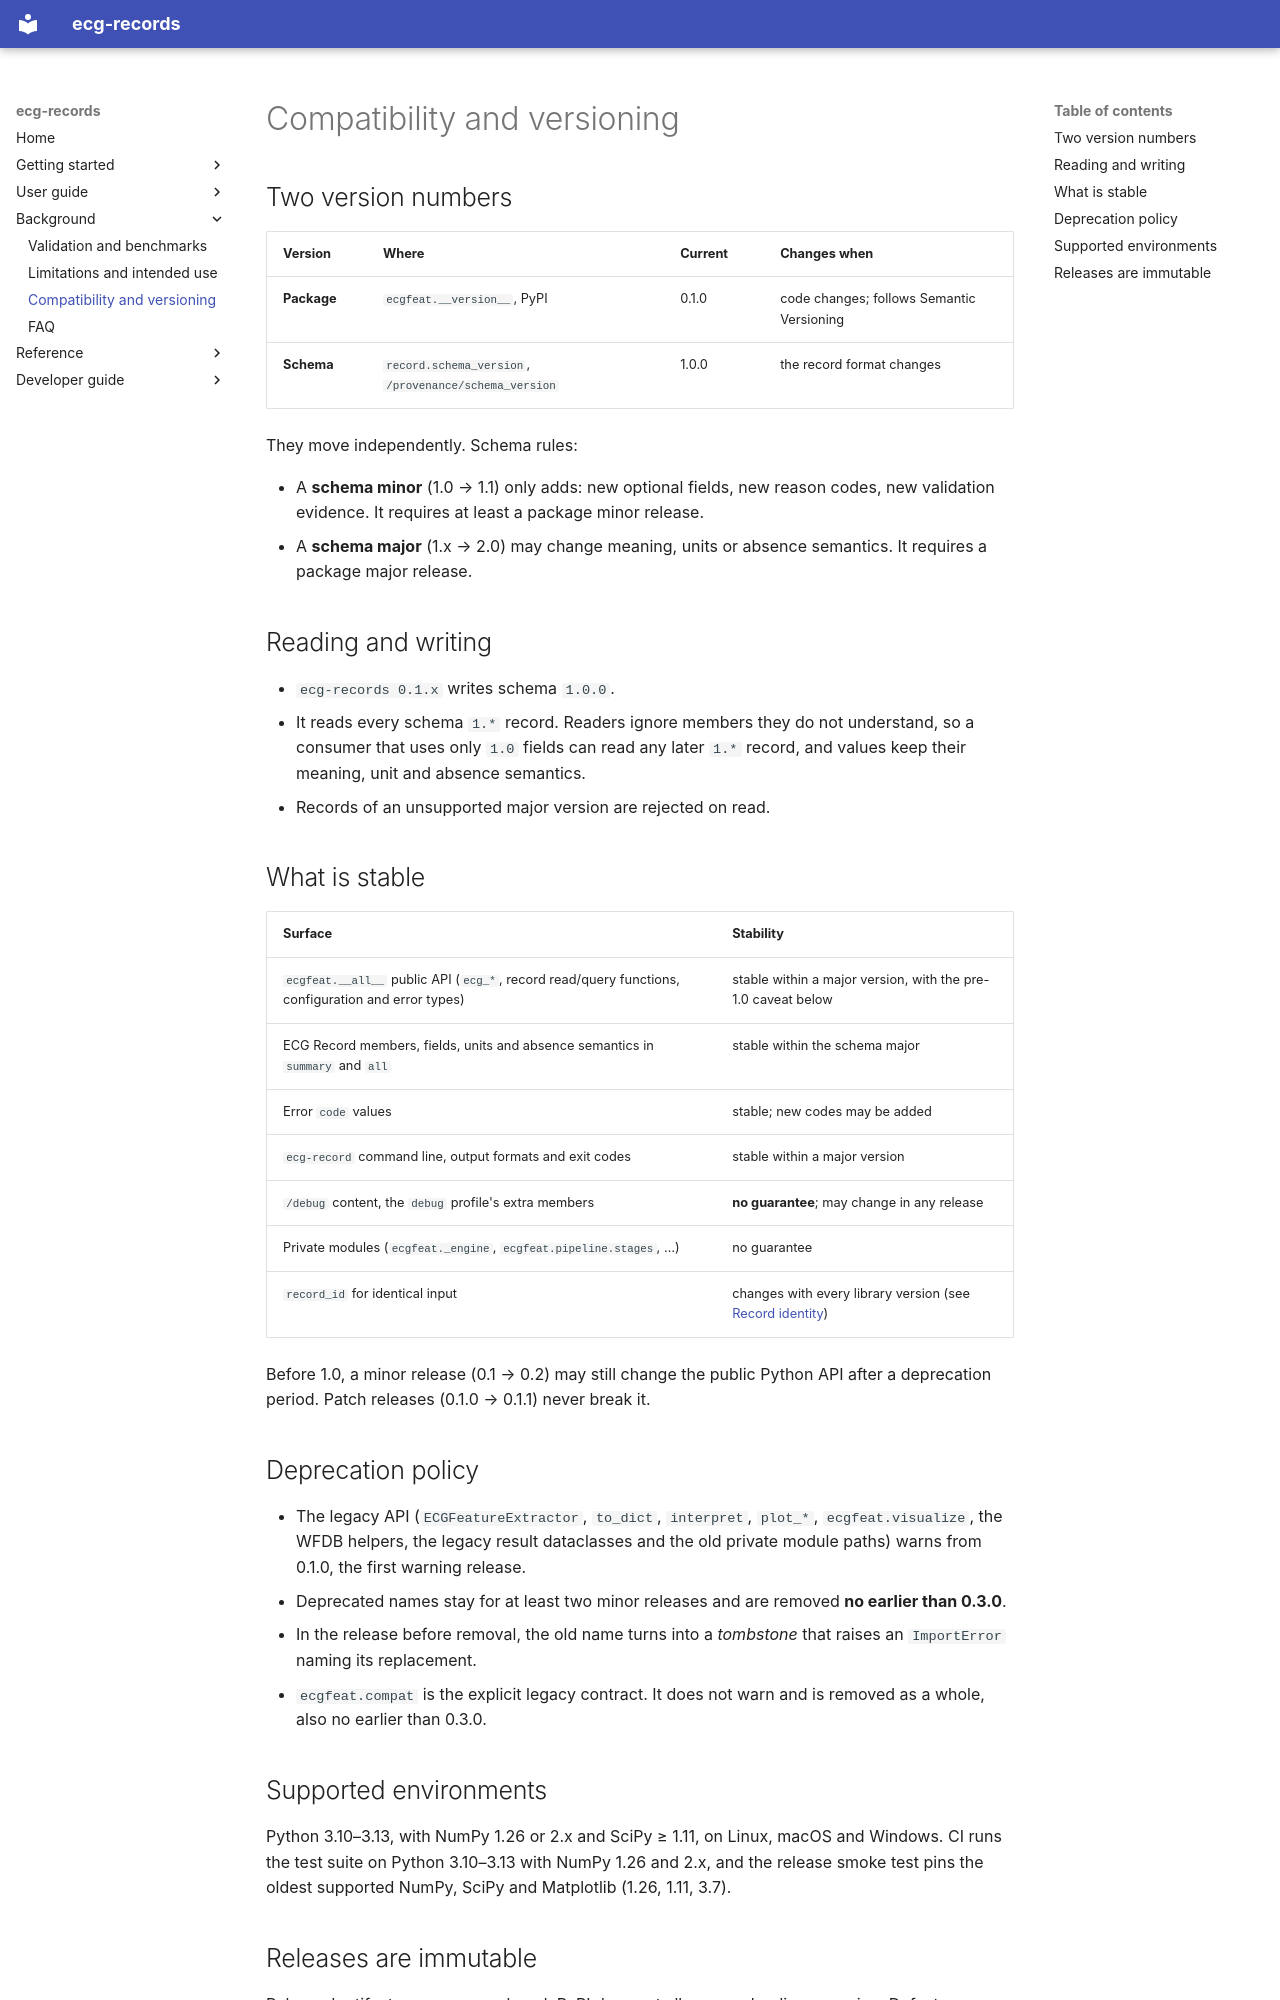

repository: humansys-lab/ECG-feature-extraction- · page: compatibility/index.html · generator: mkdocs

# Compatibility and versioning

## Two version numbers

| Version | Where | Current | Changes when |
|---|---|---|---|
| **Package** | `ecgfeat.__version__`, PyPI | 0.1.0 | code changes; follows Semantic Versioning |
| **Schema** | `record.schema_version`, `/provenance/schema_version` | 1.0.0 | the record format changes |

They move independently. Schema rules:

- A **schema minor** (1.0 → 1.1) only adds: new optional fields, new reason
  codes, new validation evidence. It requires at least a package minor
  release.
- A **schema major** (1.x → 2.0) may change meaning, units or absence
  semantics. It requires a package major release.

## Reading and writing

- `ecg-records 0.1.x` writes schema `1.0.0`.
- It reads every schema `1.*` record. Readers ignore members they do not
  understand, so a consumer that uses only `1.0` fields can read any later
  `1.*` record, and values keep their meaning, unit and absence semantics.
- Records of an unsupported major version are rejected on read.

## What is stable

| Surface | Stability |
|---|---|
| `ecgfeat.__all__` public API (`ecg_*`, record read/query functions, configuration and error types) | stable within a major version, with the pre-1.0 caveat below |
| ECG Record members, fields, units and absence semantics in `summary` and `all` | stable within the schema major |
| Error `code` values | stable; new codes may be added |
| `ecg-record` command line, output formats and exit codes | stable within a major version |
| `/debug` content, the `debug` profile's extra members | **no guarantee**; may change in any release |
| Private modules (`ecgfeat._engine`, `ecgfeat.pipeline.stages`, …) | no guarantee |
| `record_id` for identical input | changes with every library version (see [Record identity](guide/measuring.md#record-identity)) |

Before 1.0, a minor release (0.1 → 0.2) may still change the public Python API
after a deprecation period. Patch releases (0.1.0 → 0.1.1) never break it.

## Deprecation policy

- The legacy API (`ECGFeatureExtractor`, `to_dict`, `interpret`, `plot_*`,
  `ecgfeat.visualize`, the WFDB helpers, the legacy result dataclasses and the
  old private module paths) warns from 0.1.0, the first warning release.
- Deprecated names stay for at least two minor releases and are removed **no
  earlier than 0.3.0**.
- In the release before removal, the old name turns into a *tombstone* that
  raises an `ImportError` naming its replacement.
- `ecgfeat.compat` is the explicit legacy contract. It does not warn and is
  removed as a whole, also no earlier than 0.3.0.

## Supported environments

Python 3.10–3.13, with NumPy 1.26 or 2.x and SciPy ≥ 1.11, on Linux, macOS and
Windows. CI runs the test suite on Python 3.10–3.13 with NumPy 1.26 and 2.x, and
the release smoke test pins the oldest supported NumPy, SciPy and Matplotlib
(1.26, 1.11, 3.7).
